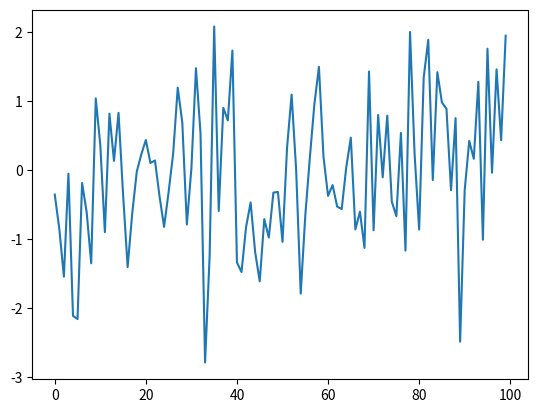

Recreate this plot in Python.
import numpy as np
import matplotlib.pyplot as plt

epsilon = np.random.randn(100)
plt.plot(epsilon)
plt.show()
